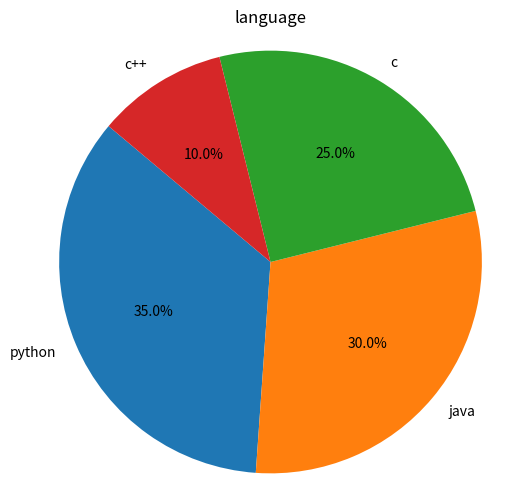

Write the Python code that produced this figure.
#!/usr/bin/env python
# coding: utf-8

# In[8]:


import matplotlib.pyplot as plt

# Data for the pie chart
labels = ['python', 'java', 'c', 'c++']
sizes = [35, 30, 25, 10]  # Percentages

# Create a pie chart
plt.figure(figsize=(6, 6))
plt.pie(sizes, labels=labels, autopct='%1.1f%%', startangle=140)
plt.title('language')

# Display the pie chart
plt.axis('equal') 
plt.show()


# In[ ]:




